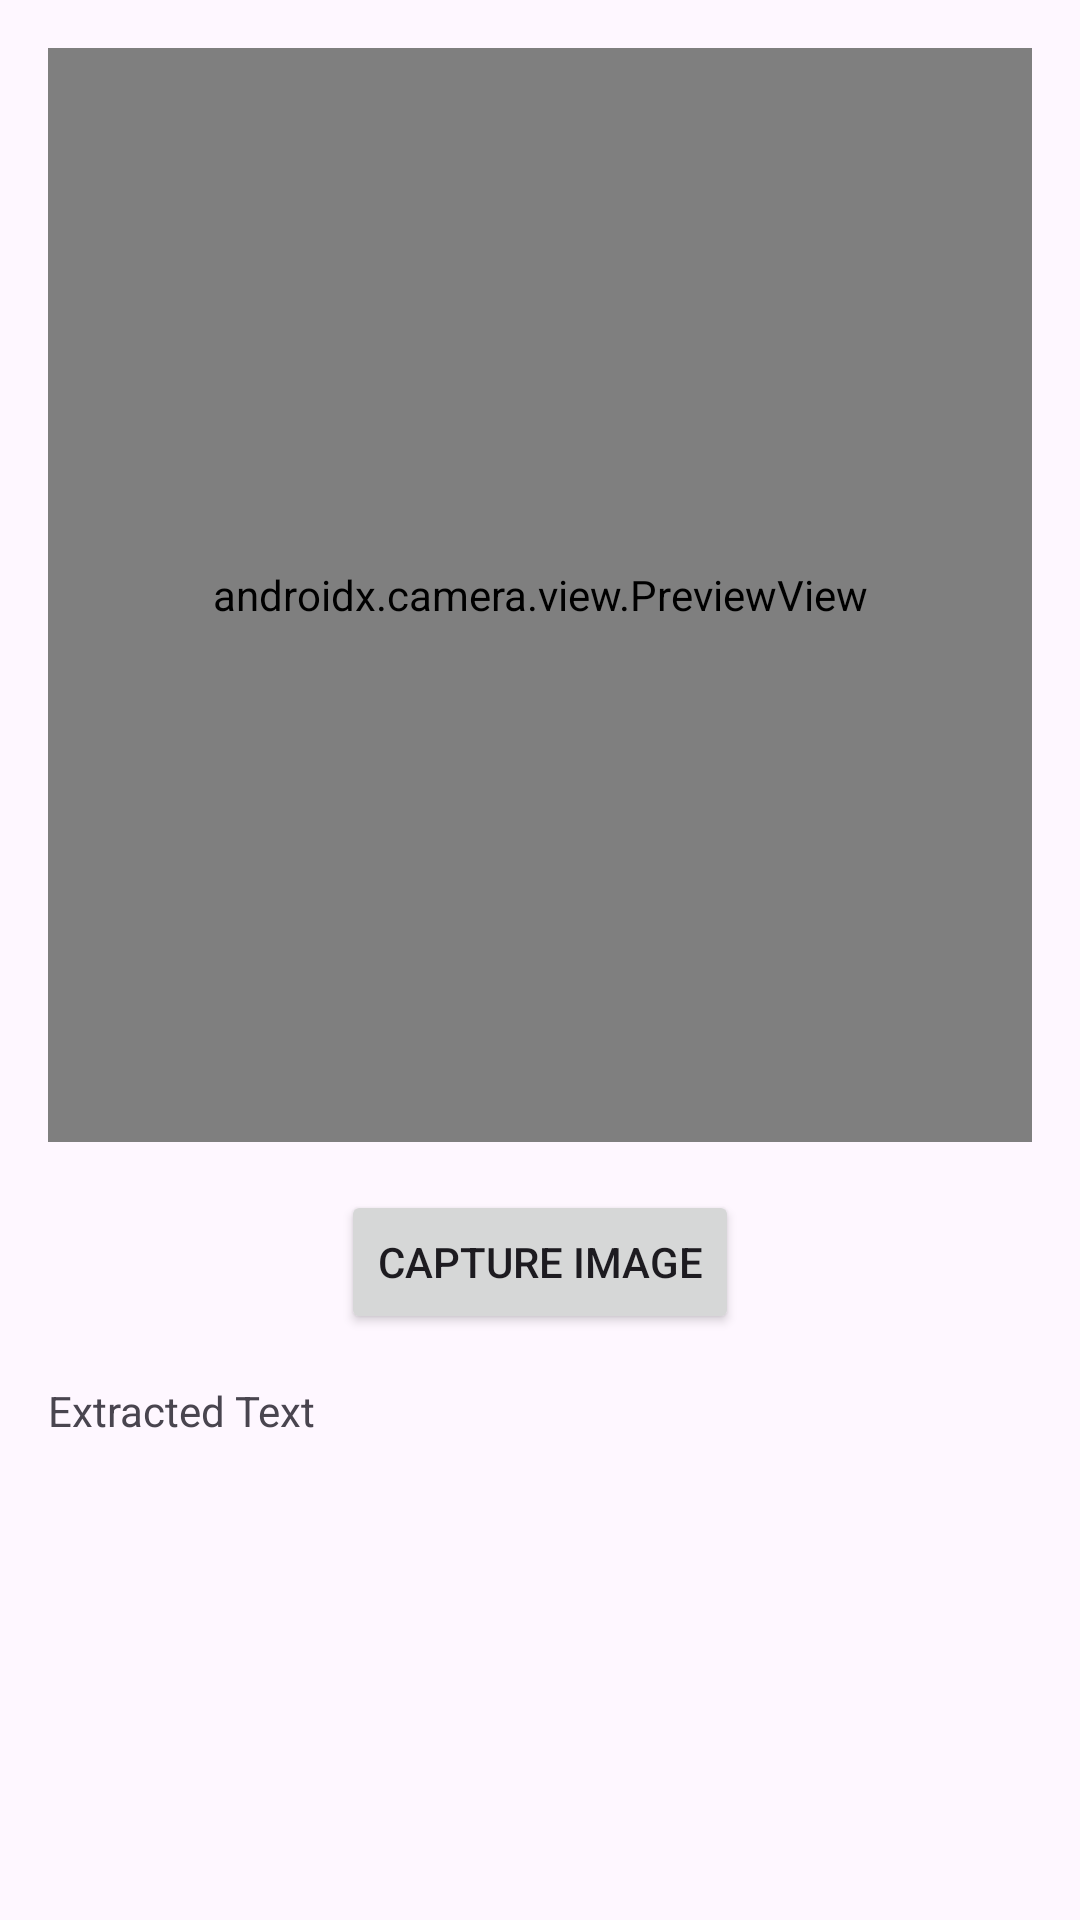

This screen was rendered from an Android layout file. Write that file and the resources it references.
<!-- AndroidManifest.xml: application theme Theme.AICameraTranslator -->
<!-- res/layout/fragment_camera.xml -->
<?xml version="1.0" encoding="utf-8"?>
<androidx.constraintlayout.widget.ConstraintLayout xmlns:android="http://schemas.android.com/apk/res/android"
    xmlns:app="http://schemas.android.com/apk/res-auto"
    xmlns:tools="http://schemas.android.com/tools"
    android:layout_width="match_parent"
    android:layout_height="match_parent"
   android:padding="16dp"
    tools:context=".presentation.camera.CameraFragment">


    <androidx.camera.view.PreviewView
        android:id="@+id/previewView"
        android:layout_width="match_parent"
        android:layout_height="0dp"
        app:layout_constraintTop_toTopOf="parent"
        app:layout_constraintBottom_toTopOf="@id/captureButton"
        app:layout_constraintHeight_percent="0.6" />

    <Button
        android:id="@+id/captureButton"
        android:layout_width="wrap_content"
        android:layout_height="wrap_content"
        android:text="Capture Image"
        app:layout_constraintTop_toBottomOf="@id/previewView"
        app:layout_constraintStart_toStartOf="parent"
        app:layout_constraintEnd_toEndOf="parent"
        android:layout_marginTop="16dp" />

    <ProgressBar
        android:id="@+id/progressBar"
        android:layout_width="wrap_content"
        android:layout_height="wrap_content"
        android:visibility="gone"
        app:layout_constraintTop_toBottomOf="@id/captureButton"
        app:layout_constraintStart_toStartOf="parent"
        app:layout_constraintEnd_toEndOf="parent"
        android:layout_marginTop="16dp" />

    <TextView
        android:id="@+id/extractedTextView"
        android:layout_width="match_parent"
        android:layout_height="wrap_content"
        android:text="Extracted Text"
        app:layout_constraintTop_toBottomOf="@id/progressBar"
        android:layout_marginTop="16dp" />



</androidx.constraintlayout.widget.ConstraintLayout>
<!-- resources referenced by this layout -->
<resources>
  <style name="Theme.AICameraTranslator" parent="Base.Theme.AICameraTranslator" />
  <style name="Base.Theme.AICameraTranslator" parent="Theme.Material3.DayNight.NoActionBar">
          
          
      </style>
</resources>
